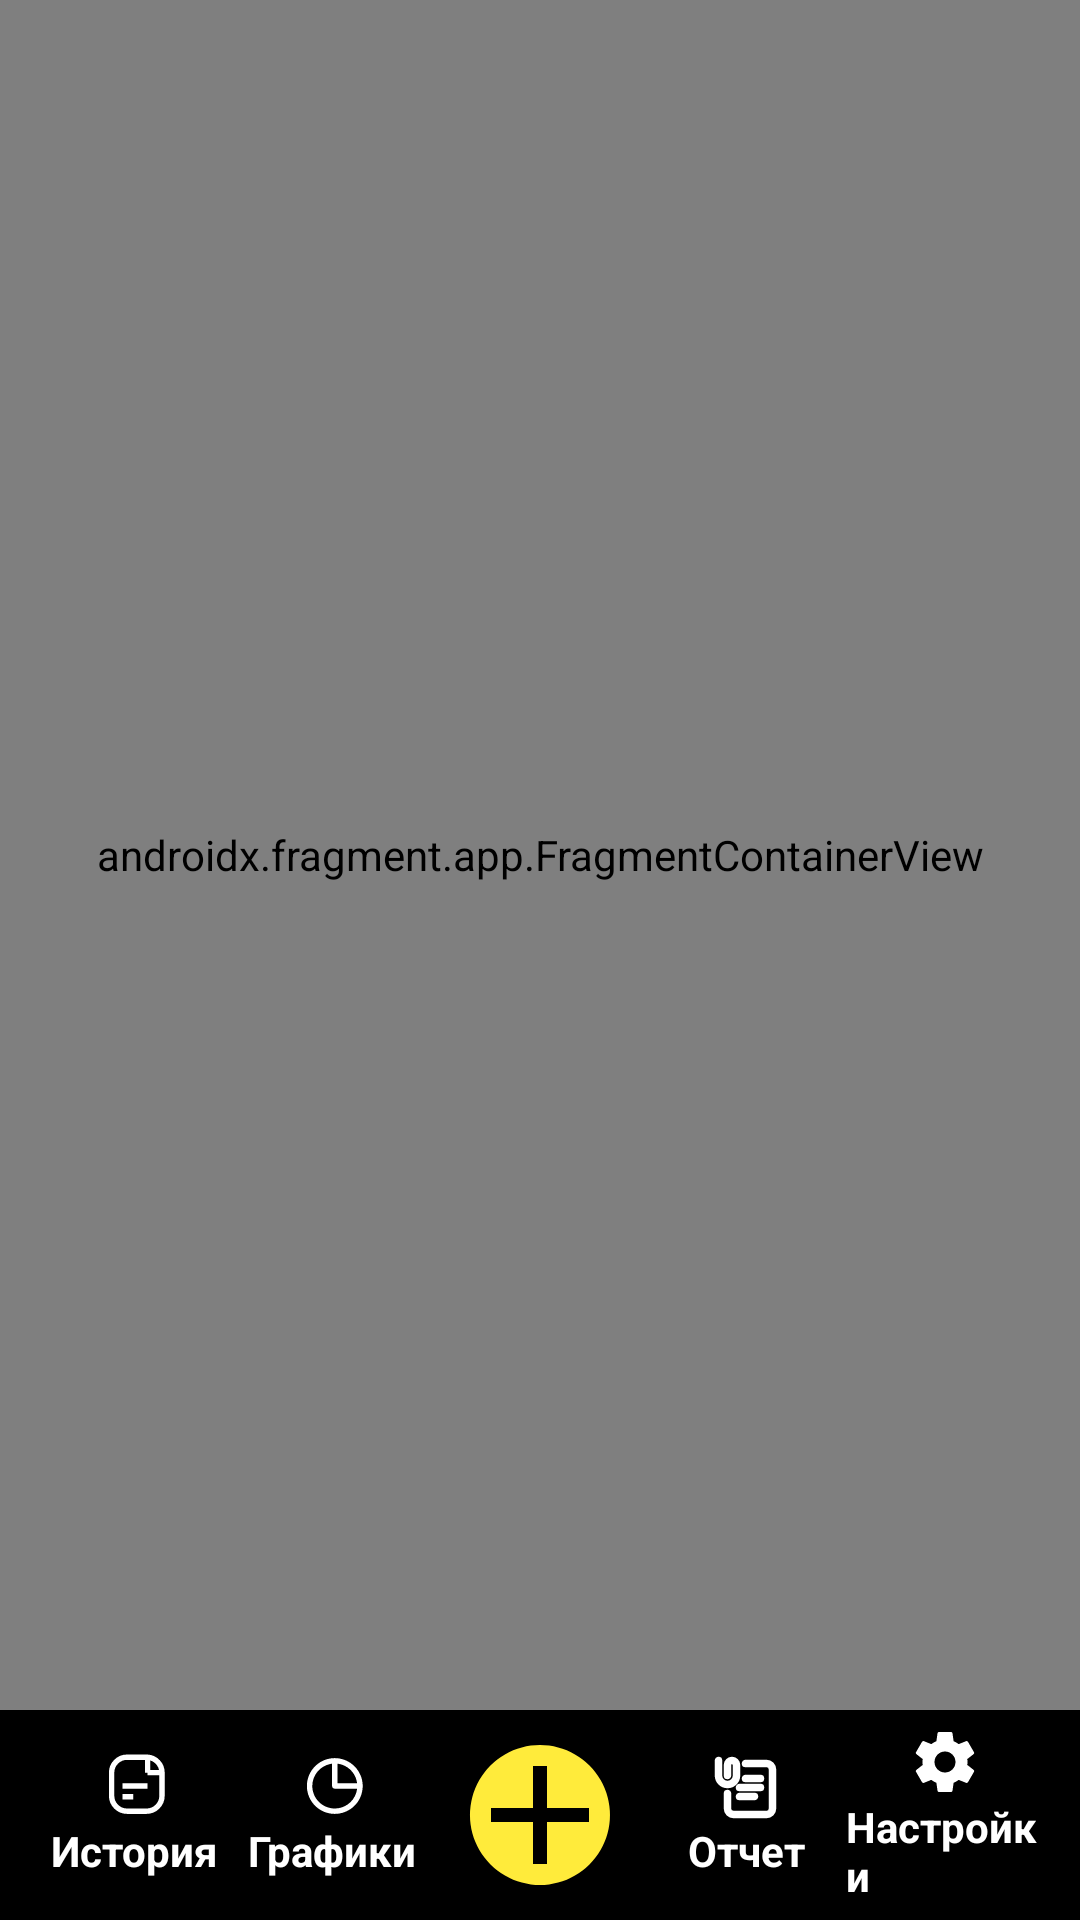

Produce the Android XML layout that renders to this screen, including the resource entries it uses.
<!-- AndroidManifest.xml: application theme Theme.CashLite -->
<!-- res/layout/fragment_main.xml -->
<?xml version="1.0" encoding="utf-8"?>
<androidx.constraintlayout.widget.ConstraintLayout xmlns:android="http://schemas.android.com/apk/res/android"
    xmlns:app="http://schemas.android.com/apk/res-auto"
    xmlns:tools="http://schemas.android.com/tools"
    android:layout_width="match_parent"
    android:layout_height="match_parent"
    android:background="@color/fragAll"
    tools:context=".ui.fragment.main.MainFragment">

    <androidx.fragment.app.FragmentContainerView
        android:id="@+id/nav_host_main_set_fragment"
        android:name="androidx.navigation.fragment.NavHostFragment"
        android:layout_width="0dp"
        android:layout_height="0dp"
        android:background="@color/fragAll"
        app:layout_constraintBottom_toTopOf="@+id/bottomNavigation"
        app:layout_constraintEnd_toEndOf="parent"
        app:layout_constraintStart_toStartOf="parent"
        app:layout_constraintTop_toTopOf="parent"
        app:navGraph="@navigation/nav_main_fragment" />

    <LinearLayout
        android:id="@+id/bottomNavigation"
        android:layout_width="0dp"
        android:layout_height="70dp"
        android:orientation="horizontal"
        android:background="@color/black"
        android:gravity="center"
        android:paddingHorizontal="12dp"
        app:layout_constraintBottom_toBottomOf="parent"
        app:layout_constraintStart_toStartOf="parent"
        app:layout_constraintEnd_toEndOf="parent">

        <LinearLayout
            android:id="@+id/btnFragmentHistory"
            android:layout_width="0dp"
            android:layout_height="wrap_content"
            android:layout_weight="1"
            android:orientation="vertical"
            android:gravity="center">

            <ImageView
                android:id="@+id/imHistory"
                android:layout_width="24dp"
                android:layout_height="24dp"
                android:src="@drawable/icon_main_history"
                android:tint="@drawable/icon_main_fragment_selector"/>

            <TextView
                android:id="@+id/tvHistory"
                style="@style/tvMainFragment"
                android:layout_width="wrap_content"
                android:layout_height="wrap_content"
                android:text="@string/tvHistoryFragment" />
        </LinearLayout>

        <LinearLayout
            android:id="@+id/btnFragmentGraphs"
            android:layout_width="0dp"
            android:layout_height="wrap_content"
            android:layout_weight="1"
            android:orientation="vertical"
            android:gravity="center">

            <ImageView
                android:id="@+id/imGraphs"
                android:layout_width="24dp"
                android:layout_height="24dp"
                android:src="@drawable/icon_main_graphs"
                android:tint="@drawable/icon_main_fragment_selector"/>

            <TextView
                android:id="@+id/tvGraphs"
                style="@style/tvMainFragment"
                android:layout_width="wrap_content"
                android:layout_height="wrap_content"
                android:text="@string/tvGraphsFragment" />
        </LinearLayout>

        <ImageView
            android:id="@+id/btnAddNewOperation"
            android:layout_width="56dp"
            android:layout_height="56dp"
            android:layout_marginHorizontal="8dp"
            android:layout_marginBottom="0dp"
            android:src="@drawable/btn_add_operation"
            android:scaleType="centerInside"/>

        <LinearLayout
            android:id="@+id/btnFragmentReport"
            android:layout_width="0dp"
            android:layout_height="wrap_content"
            android:layout_weight="1"
            android:orientation="vertical"
            android:gravity="center">

            <ImageView
                android:id="@+id/imReport"
                android:layout_width="24dp"
                android:layout_height="24dp"
                android:src="@drawable/icon_main_report"
                android:tint="@drawable/icon_main_fragment_selector"/>

            <TextView
                android:id="@+id/tvReport"
                style="@style/tvMainFragment"
                android:layout_width="wrap_content"
                android:layout_height="wrap_content"
                android:text="@string/tvReportFragment" />
        </LinearLayout>

        <LinearLayout
            android:id="@+id/btnFragmentSettings"
            android:layout_width="0dp"
            android:layout_height="wrap_content"
            android:layout_weight="1"
            android:orientation="vertical"
            android:gravity="center">

            <ImageView
                android:id="@+id/imSettings"
                android:layout_width="24dp"
                android:layout_height="24dp"
                android:src="@drawable/icon_main_settings"
                android:tint="@drawable/icon_main_fragment_selector"/>

            <TextView
                android:id="@+id/tvSettings"
                style="@style/tvMainFragment"
                android:layout_width="wrap_content"
                android:layout_height="wrap_content"
                android:text="@string/tvSettingsFragment" />
        </LinearLayout>

    </LinearLayout>

</androidx.constraintlayout.widget.ConstraintLayout>
<!-- resources referenced by this layout -->
<resources>
  <color name="black">#FF000000</color>
  <color name="fragAll">#FFFFFFFF</color>
  <!-- drawable btn_add_operation (drawable) -->
  <?xml version="1.0" encoding="utf-8"?>
  <vector xmlns:android="http://schemas.android.com/apk/res/android"
      android:width="64dp"
      android:height="64dp"
      android:viewportWidth="24"
      android:viewportHeight="24">
  
      <path
          android:fillColor="@color/btnAddOperationBackground"
          android:pathData="M12,2
                            A10,10 0 1,1 11.99,2Z" />
  
      <path
          android:fillColor="@color/btnAddOperation"
          android:pathData="M19,13h-6v6h-2v-6H5v-2h6V5h2v6h6v2z" />
  </vector>
  <!-- drawable icon_main_fragment_selector (drawable) -->
  <?xml version="1.0" encoding="utf-8"?>
  <selector xmlns:android="http://schemas.android.com/apk/res/android">
  
      <item
          android:color="@color/btnMainFragmentNavSelector"
          android:state_selected="true" />
  
      <item
          android:color="@color/btnMainFragmentNavDefault" />
  
  </selector>
  <!-- drawable icon_main_history (drawable) -->
  <vector xmlns:android="http://schemas.android.com/apk/res/android"
      android:width="48dp"
      android:height="48dp"
      android:viewportWidth="24"
      android:viewportHeight="24">
  
      <group
          android:scaleX="1.2"
          android:scaleY="1.2"
          android:pivotX="12"
          android:pivotY="12">
  
          <path
              android:strokeColor="@color/iconsOfCategory"
              android:strokeWidth="1.5"
              android:strokeLineCap="round"
              android:strokeLineJoin="round"
              android:fillColor="@android:color/transparent"
              android:pathData="M9.808 4H15.329C15.3863 4 15.4433 4.00367 15.5 4.01101C17.7473 4.16817 19.4924 6.0332 19.5 8.28601V14.715C19.4917 17.0871 17.5641 19.0044 15.192 19H9.808C7.43551 19.0044 5.50772 17.0865 5.5 14.714V8.28601C5.50772 5.91353 7.43551 3.99558 9.808 4Z"/>
  
          <path
              android:fillColor="@color/iconsOfCategory"
              android:pathData="M19.5 7.536H15.5V9.036H19.5V7.536ZM16.25 8.286V4.011H14.75V8.286H16.25ZM11.5 14.25H8.5V15.75H11.5V14.25ZM15.5 11.25H8.5V12.75H15.5V11.25Z"/>
  
      </group>
  
  </vector>
  <string name="tvGraphsFragment">Графики</string>
  <string name="tvHistoryFragment">История</string>
  <string name="tvReportFragment">Отчет</string>
  <string name="tvSettingsFragment">Настройки</string>
  
      // top_nav_operation_menu
  <style name="tvMainFragment" parent="Widget.AppCompat.TextView">
          <item name="android:textSize">14dp</item>
          <item name="android:textStyle">bold</item>
          <item name="android:textColor">@drawable/icon_main_fragment_selector</item>
      </style>
  
          // fragment_main_history.xml
  <style name="Theme.CashLite" parent="Base.Theme.CashLite" />
  <color name="btnAddOperationBackground">#FFEB3B</color>
  <color name="btnAddOperation">#FF000000</color>
  
      // dialog_month_year_picker.xml
  <color name="btnMainFragmentNavSelector">#FFEB3B</color>
  <color name="btnMainFragmentNavDefault">#FFFFFFFF</color>
  
      // fragment_history.xml
  <color name="iconsOfCategory">#FF000000</color>
  <style name="Base.Theme.CashLite" parent="Theme.Material3.DayNight.NoActionBar">
          <item name="colorPrimary">@color/themes</item>
          <item name="colorOnSurface">@color/black</item>
          <item name="android:colorBackground">@color/fragAll</item>
      </style>
  <color name="themes">#2F2E2E</color>
</resources>
